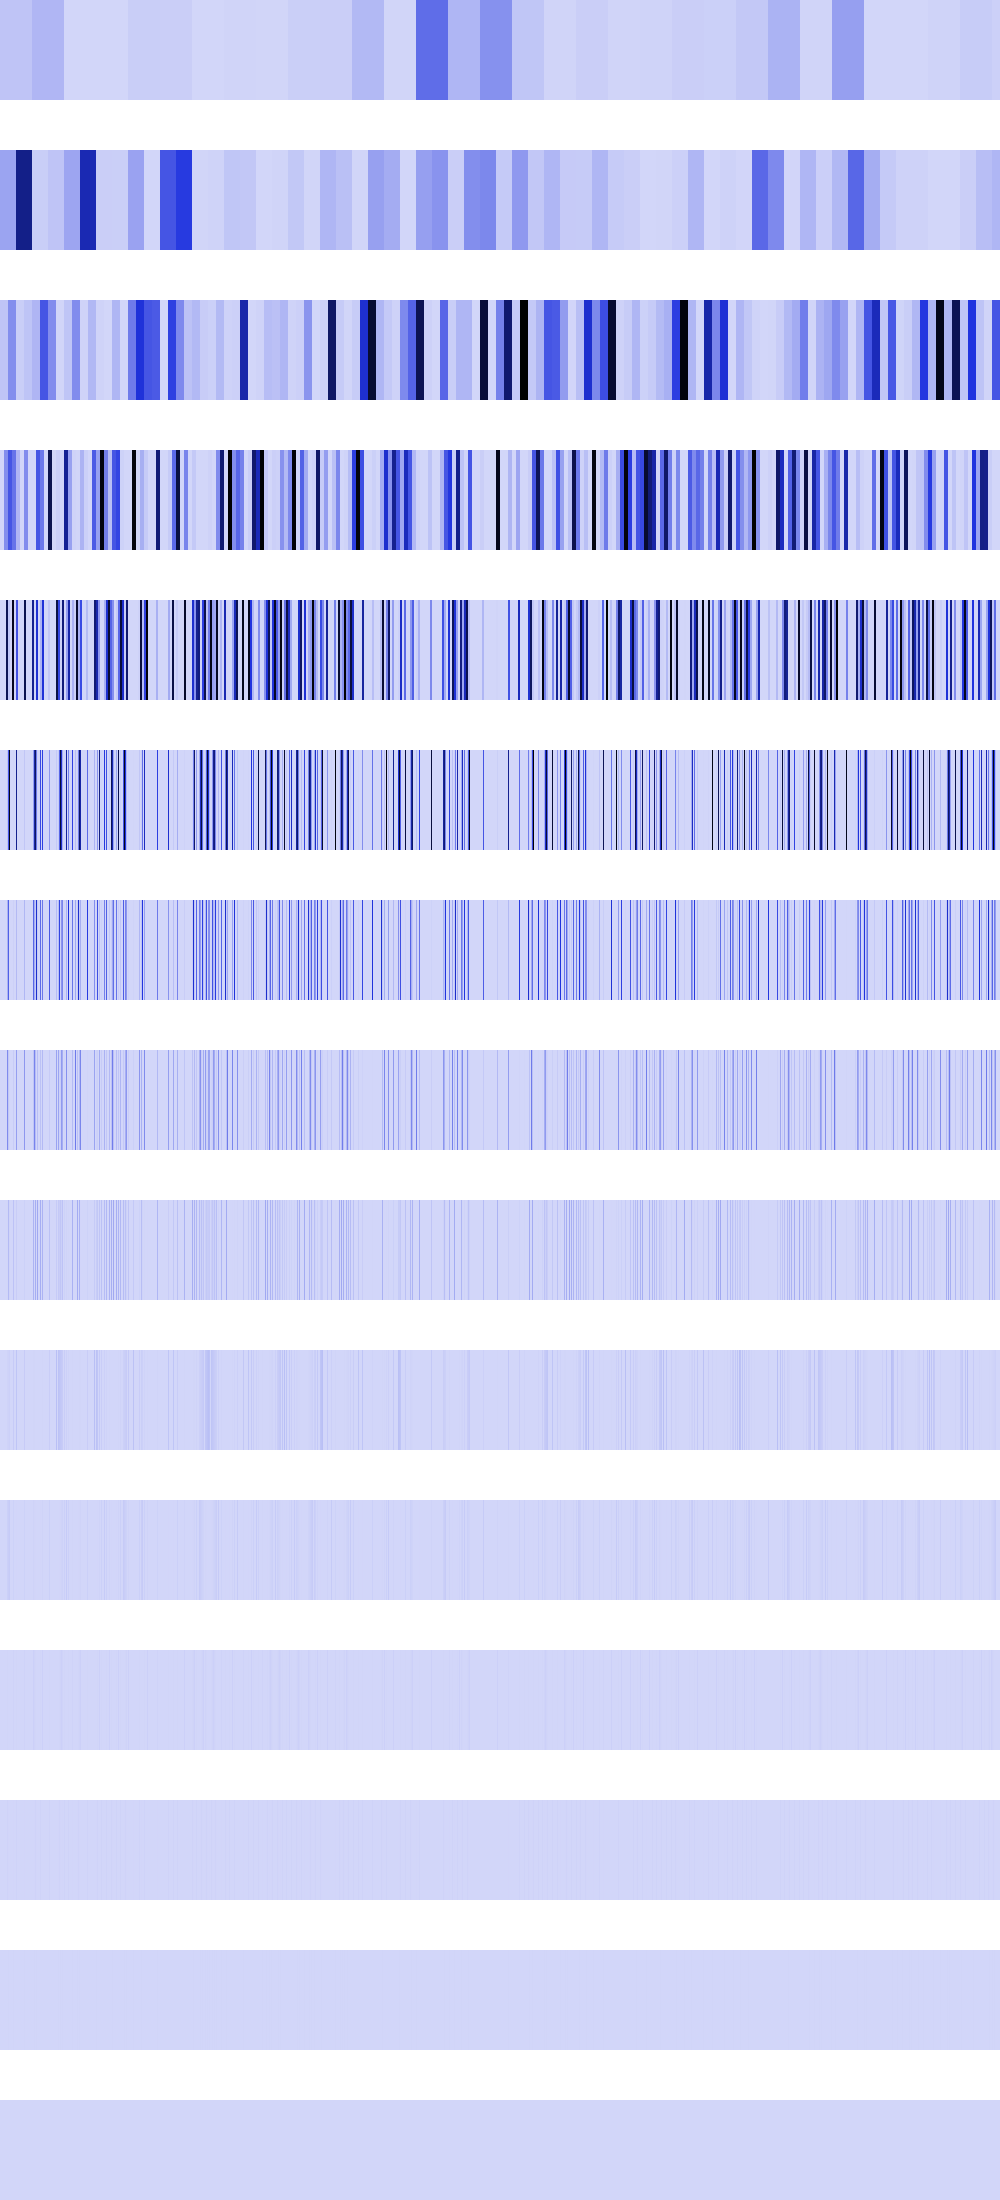

The file beside this chart, header and first rows:
53056476, 53056476, 53056476, 53056476, 53056476, 53056476, 53056476, 53056476, 53056476, 53056476, 53056476, 53056476, 53056476, 53056476, 53056476, 53056476, 53056476, 53056476, 53056476, 53056476, 53056476, 53056476, 53056476, 53056476
147865600, 147865600, 147865600, 147865600, 147865600, 147865600, 147865600, 147865600, 147865600, 147865600, 147865600, 147865600, 147865600, 147865600, 147865600, 147865600, 710123328, 710123328, 710123328, 710123328, 710123328, 710123328, 710123328, 710123328
52765000, 52765000, 52765000, 52765000, 52765000, 52765000, 52765000, 52765000, 211060000, 211060000, 211060000, 211060000, 211060000, 211060000, 211060000, 211060000, 23970508, 23970508, 23970508, 23970508, 23970508, 23970508, 23970508, 23970508
0, 0, 0, 0, 211060000, 211060000, 211060000, 211060000, 377290816, 377290816, 377290816, 377290816, 290910592, 290910592, 290910592, 290910592, 95882032, 95882032, 95882032, 95882032, 0, 0, 0, 0
0, 0, 0, 0, 0, 0, 844240000, 844240000, 50466816, 50466816, 0, 0, 987478912, 987478912, 0, 0, 383528128, 383528128, 0, 0, 0, 0, 0, 0
0, 0, 0, 0, 0, 0, 0, 55115776, 383528128, 1007681536, 0, 0, 0, 7225344, 0, 0, 695271424, 0, 0, 0, 0, 0, 0, 0
0, 0, 0, 0, 0, 0, 0, 110231552, 347635712, 2097152, 0, 0, 0, 14450688, 0, 0, 81920000, 0, 0, 0, 0, 0, 0, 0
0, 0, 0, 0, 0, 0, 0, 220463104, 40960000, 4194304, 0, 0, 0, 28901376, 0, 0, 163840000, 0, 0, 0, 0, 0, 0, 0
0, 0, 0, 0, 0, 0, 0, 4718592, 81920000, 8388608, 0, 0, 0, 57802752, 0, 0, 25690112, 0, 0, 0, 0, 0, 0, 0
0, 0, 0, 0, 0, 0, 0, 9437184, 12845056, 16777216, 0, 0, 0, 31719424, 0, 0, 51380224, 0, 0, 0, 0, 0, 0, 0
0, 0, 0, 0, 0, 0, 0, 18874368, 25690112, 33554432, 0, 0, 0, 13107200, 0, 0, 2097152, 0, 0, 0, 0, 0, 0, 0
0, 0, 0, 0, 0, 0, 0, 4194304, 1048576, 0, 0, 0, 0, 9437184, 0, 0, 4194304, 0, 0, 0, 0, 0, 0, 0
0, 0, 0, 0, 0, 0, 0, 8388608, 2097152, 0, 0, 0, 0, 2097152, 0, 0, 8388608, 0, 0, 0, 0, 0, 0, 0
0, 0, 0, 0, 0, 0, 0, 0, 4194304, 0, 0, 0, 0, 4194304, 0, 0, 0, 0, 0, 0, 0, 0, 0, 0
0, 0, 0, 0, 0, 0, 0, 0, 0, 0, 0, 0, 0, 0, 0, 0, 0, 0, 0, 0, 0, 0, 0, 0
